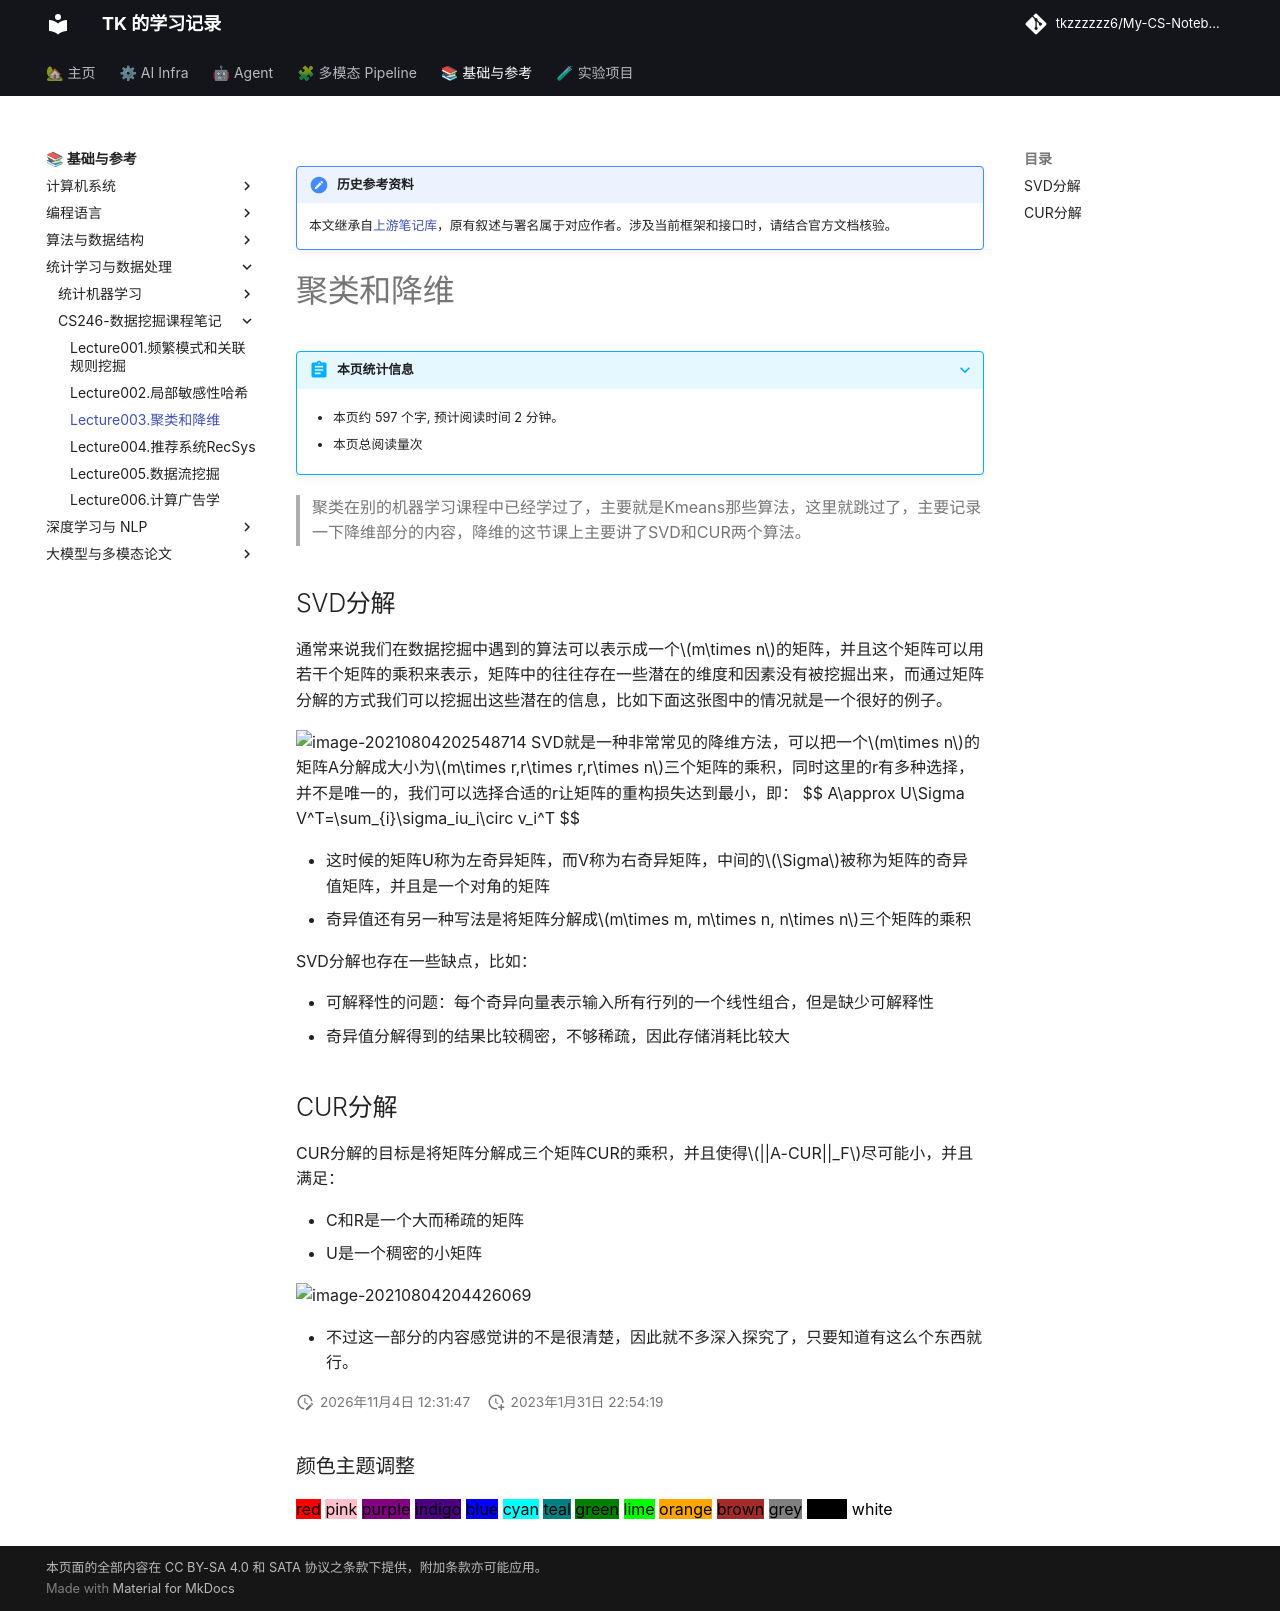

repository: tkzzzzzz6/My-CS-Notebook · page: ML/CS246/Lecture003.聚类和降维/index.html · generator: mkdocs

!!! note "历史参考资料"
    本文继承自[上游笔记库](https://github.com/zwygit2025/My-CS-Notebook/blob/a94d023/docs/ML/CS246/Lecture003.%E8%81%9A%E7%B1%BB%E5%92%8C%E9%99%8D%E7%BB%B4.md)，原有叙述与署名属于对应作者。涉及当前框架和接口时，请结合官方文档核验。

# 聚类和降维

> 聚类在别的机器学习课程中已经学过了，主要就是Kmeans那些算法，这里就跳过了，主要记录一下降维部分的内容，降维的这节课上主要讲了SVD和CUR两个算法。

## SVD分解

通常来说我们在数据挖掘中遇到的算法可以表示成一个$m\times n$的矩阵，并且这个矩阵可以用若干个矩阵的乘积来表示，矩阵中的往往存在一些潜在的维度和因素没有被挖掘出来，而通过矩阵分解的方式我们可以挖掘出这些潜在的信息，比如下面这张图中的情况就是一个很好的例子。

![image-20210804202548714](./static/image-20210804202548714.png)
SVD就是一种非常常见的降维方法，可以把一个$m\times n$的矩阵A分解成大小为$m\times r,r\times r,r\times n$三个矩阵的乘积，同时这里的r有多种选择，并不是唯一的，我们可以选择合适的r让矩阵的重构损失达到最小，即：
$$
A\approx U\Sigma V^T=\sum_{i}\sigma_iu_i\circ v_i^T
$$

- 这时候的矩阵U称为左奇异矩阵，而V称为右奇异矩阵，中间的$\Sigma$被称为矩阵的奇异值矩阵，并且是一个对角的矩阵
- 奇异值还有另一种写法是将矩阵分解成$m\times m, m\times n, n\times n$三个矩阵的乘积

SVD分解也存在一些缺点，比如：

- 可解释性的问题：每个奇异向量表示输入所有行列的一个线性组合，但是缺少可解释性
- 奇异值分解得到的结果比较稠密，不够稀疏，因此存储消耗比较大

## CUR分解

CUR分解的目标是将矩阵分解成三个矩阵CUR的乘积，并且使得$||A-CUR||_F$尽可能小，并且满足：

- C和R是一个大而稀疏的矩阵
- U是一个稠密的小矩阵

![image-20210804204426069](static/image-20210804204426069.png)

- 不过这一部分的内容感觉讲的不是很清楚，因此就不多深入探究了，只要知道有这么个东西就行。
